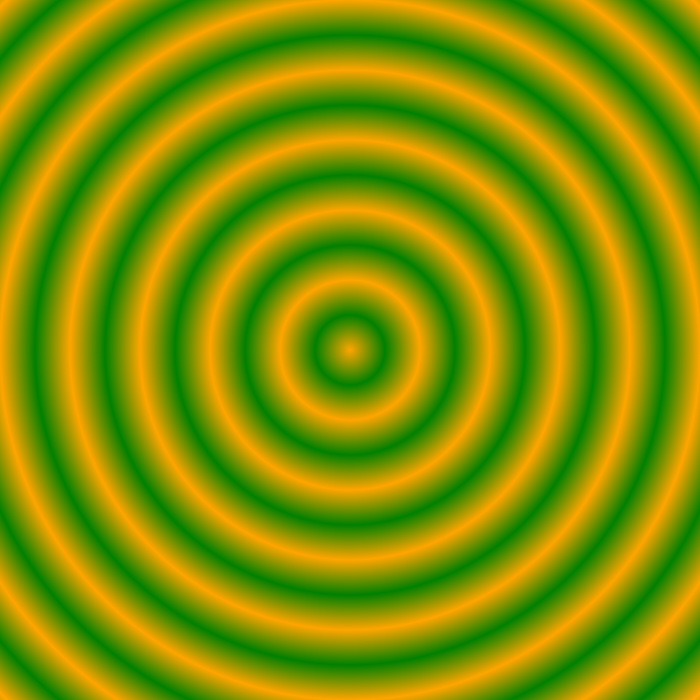
t = 0.00 s
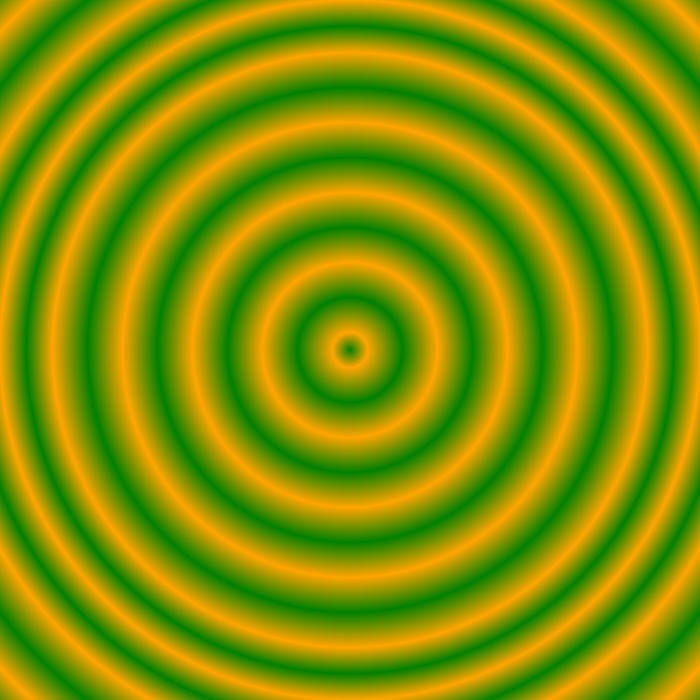
t = 0.75 s
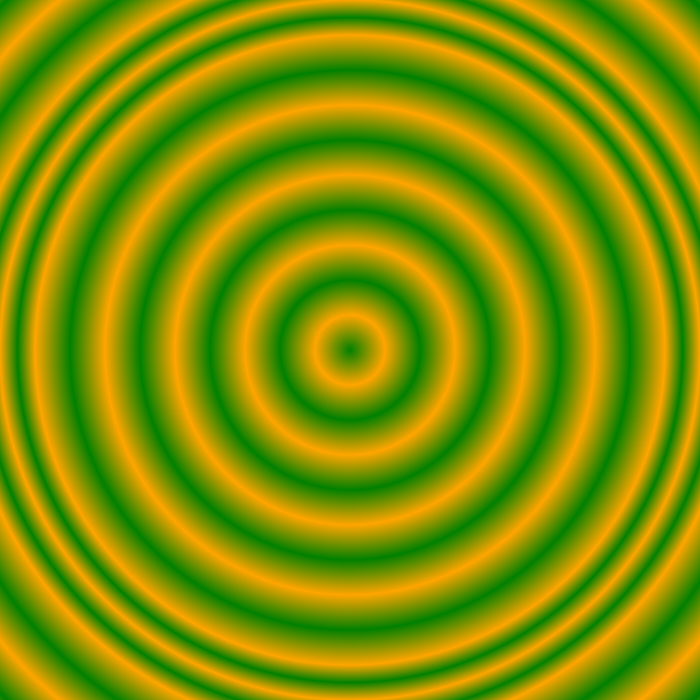
t = 1.50 s
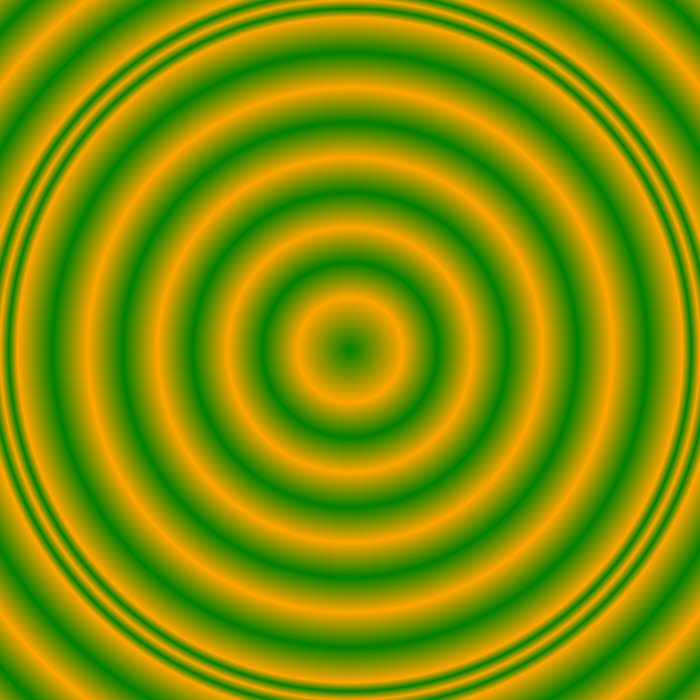
t = 2.25 s

The animated SVG that drew these frames (rendered in a browser with its animation timeline set to each time). Animation: 10 SMIL elements (animate=10); one cycle of 3.00 s, repeats indefinitely.

<svg version='1.1' 
 xmlns='http://www.w3.org/2000/svg'
 xmlns:xlink='http://www.w3.org/1999/xlink'
 xmlns:ev='http://www.w3.org/2001/xml-events'
 height='700'
 width='700'
 viewport='0 0 700 700'
 baseProfile='full'>
<defs>
<radialGradient id='RG' color-interpolation='sRGB' spreadMethod='reflect'>
 <stop stop-color='green' offset='0%' ></stop>
 <stop stop-color='orange' offset='0%' >
  <animate attributeName='offset' from='.0' to='.2' dur='3s' repeatCount='indefinite' />
 </stop>
 <stop stop-color='green' offset='10%' id='g-1'>
  <animate attributeName='offset' from='.1' to='.3' dur='3s' repeatCount='indefinite' />
 </stop>
 <stop stop-color='orange' offset='20%' id='o-1'>
  <animate attributeName='offset' from='.2' to='.4' dur='3s' repeatCount='indefinite' />
 </stop>
 <stop stop-color='green' offset='30%' id='g-2'>
  <animate attributeName='offset' from='.3' to='.5' dur='3s' repeatCount='indefinite' />
 </stop>
 <stop stop-color='orange' offset='40%' id='o-2'>
  <animate attributeName='offset' from='.4' to='.6' dur='3s' repeatCount='indefinite' />
 </stop>
 <stop stop-color='green' offset='50%' id='g-3'>
  <animate attributeName='offset' from='.5' to='.7' dur='3s' repeatCount='indefinite' />
 </stop>
 <stop stop-color='orange' offset='60%' id='o-3'>
  <animate attributeName='offset' from='.6' to='.8' dur='3s' repeatCount='indefinite' />
 </stop>
 <stop stop-color='green' offset='70%' id='g-4'>
  <animate attributeName='offset' from='.7' to='.9' dur='3s' repeatCount='indefinite' />
 </stop>
 <stop stop-color='orange' offset='80%' id='o-4'>
  <animate attributeName='offset' from='.8' to='1' dur='3s' repeatCount='indefinite' />
 </stop>
 <stop stop-color='green' offset='90%' id='g-5'>
  <animate attributeName='offset' from='.9' to='1' dur='3s' repeatCount='indefinite' />
 </stop>
 <stop stop-color='orange' offset='100%' id='o-5'>
 </stop>
</radialGradient>
</defs>
<rect id='RGRect' x='0' y='0' height='700' width='700' style='fill: url(#RG); stroke: none;' />
</svg>
